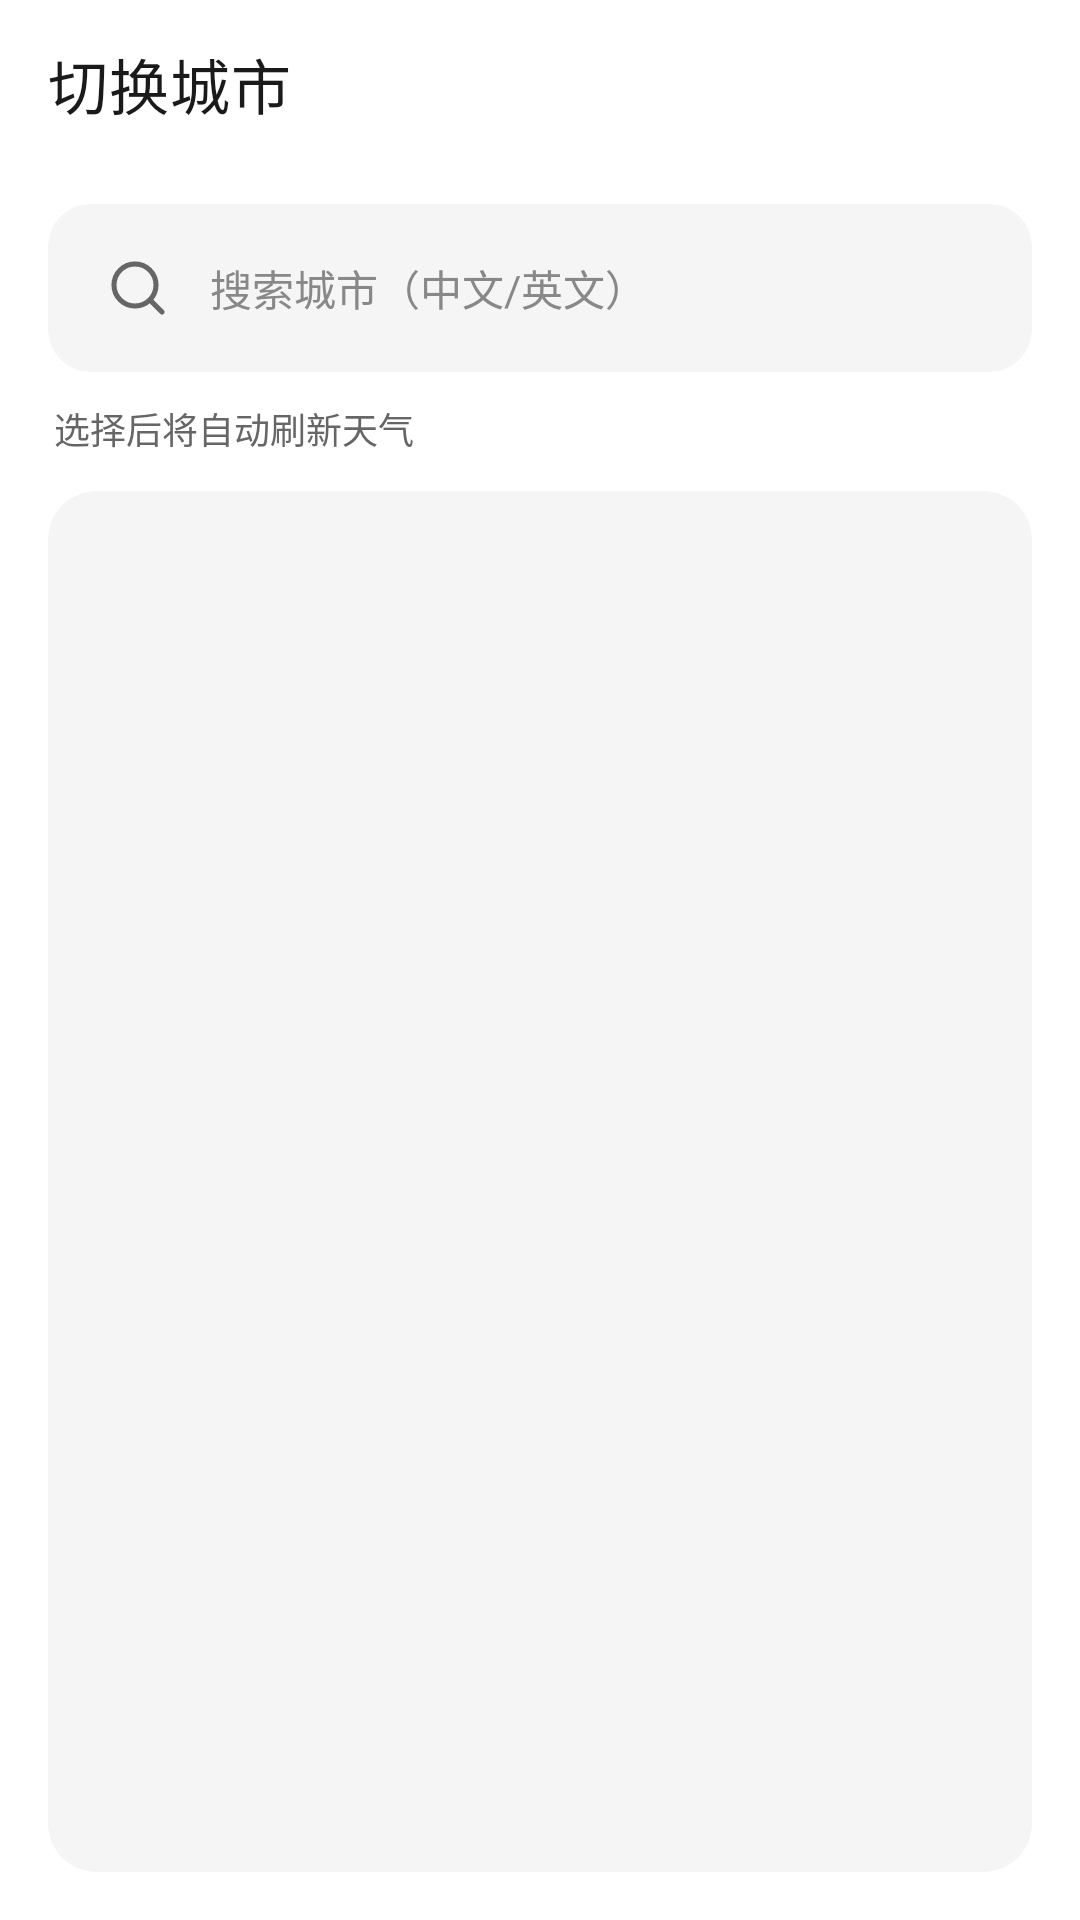

Produce the Android XML layout that renders to this screen, including the resource entries it uses.
<!-- AndroidManifest.xml: application theme Theme.DressCode -->
<!-- res/layout/activity_city_select.xml -->
<?xml version="1.0" encoding="utf-8"?>
<androidx.coordinatorlayout.widget.CoordinatorLayout xmlns:android="http://schemas.android.com/apk/res/android"
    xmlns:app="http://schemas.android.com/apk/res-auto"
    android:id="@+id/root"
    android:layout_width="match_parent"
    android:layout_height="match_parent"
    android:background="@color/dc_background">

    <LinearLayout
        android:layout_width="match_parent"
        android:layout_height="match_parent"
        android:orientation="vertical">

        
        <com.google.android.material.appbar.MaterialToolbar
            android:id="@+id/topAppBar"
            android:layout_width="match_parent"
            android:layout_height="?attr/actionBarSize"
            android:background="@color/dc_background"
            android:elevation="0dp"
            app:title="切换城市"
            app:titleTextColor="@color/dc_text_primary"
            app:navigationIcon="@drawable/ic_arrow_back" />

        
        <com.google.android.material.card.MaterialCardView
            android:layout_width="match_parent"
            android:layout_height="wrap_content"
            android:layout_marginStart="16dp"
            android:layout_marginEnd="16dp"
            android:layout_marginTop="12dp"
            app:cardCornerRadius="14dp"
            app:cardElevation="0dp"
            android:backgroundTint="@color/dc_surface">

            <LinearLayout
                android:layout_width="match_parent"
                android:layout_height="wrap_content"
                android:orientation="horizontal"
                android:gravity="center_vertical"
                android:paddingStart="12dp"
                android:paddingEnd="8dp"
                android:paddingTop="10dp"
                android:paddingBottom="10dp">

                <ImageButton
                    android:layout_width="36dp"
                    android:layout_height="36dp"
                    android:background="@android:color/transparent"
                    android:padding="8dp"
                    android:src="@drawable/ic_search"
                    app:tint="@color/dc_text_secondary"
                    android:contentDescription="@string/feed_search_hint" />

                <EditText
                    android:id="@+id/etSearch"
                    android:layout_width="0dp"
                    android:layout_height="wrap_content"
                    android:layout_weight="1"
                    android:background="@android:color/transparent"
                    android:hint="搜索城市（中文/英文）"
                    android:imeOptions="actionSearch"
                    android:inputType="text"
                    android:maxLines="1"
                    android:paddingStart="6dp"
                    android:paddingEnd="6dp"
                    android:textColor="@color/dc_text_primary"
                    android:textColorHint="@color/dc_text_hint"
                    android:textSize="14sp" />

                <ImageButton
                    android:id="@+id/btnClear"
                    android:layout_width="36dp"
                    android:layout_height="36dp"
                    android:background="@android:color/transparent"
                    android:padding="8dp"
                    android:src="@drawable/ic_close"
                    app:tint="@color/dc_text_secondary"
                    android:visibility="gone"
                    android:contentDescription="@string/clear" />
            </LinearLayout>
        </com.google.android.material.card.MaterialCardView>

        
        <TextView
            android:id="@+id/tvHint"
            android:layout_width="match_parent"
            android:layout_height="wrap_content"
            android:layout_marginStart="18dp"
            android:layout_marginEnd="18dp"
            android:layout_marginTop="10dp"
            android:text="选择后将自动刷新天气"
            android:textColor="@color/dc_text_secondary"
            android:textSize="12sp" />

        
        <com.google.android.material.card.MaterialCardView
            android:layout_width="match_parent"
            android:layout_height="0dp"
            android:layout_weight="1"
            android:layout_marginStart="16dp"
            android:layout_marginEnd="16dp"
            android:layout_marginTop="12dp"
            android:layout_marginBottom="16dp"
            app:cardCornerRadius="16dp"
            app:cardElevation="0dp"
            android:backgroundTint="@color/dc_surface">

            <FrameLayout
                android:layout_width="match_parent"
                android:layout_height="match_parent">

                <androidx.recyclerview.widget.RecyclerView
                    android:id="@+id/rvCityList"
                    android:layout_width="match_parent"
                    android:layout_height="match_parent"
                    android:clipToPadding="false"
                    android:paddingTop="8dp"
                    android:paddingBottom="8dp" />

                
                <LinearLayout
                    android:id="@+id/emptyView"
                    android:layout_width="match_parent"
                    android:layout_height="match_parent"
                    android:gravity="center"
                    android:orientation="vertical"
                    android:visibility="gone"
                    android:padding="24dp">

                    <TextView
                        android:layout_width="wrap_content"
                        android:layout_height="wrap_content"
                        android:text="没有匹配的城市"
                        android:textColor="@color/dc_text_primary"
                        android:textSize="14sp"
                        android:textStyle="bold" />

                    <TextView
                        android:layout_width="wrap_content"
                        android:layout_height="wrap_content"
                        android:layout_marginTop="6dp"
                        android:text="试试输入英文名，例如 London"
                        android:textColor="@color/dc_text_secondary"
                        android:textSize="12sp" />
                </LinearLayout>
            </FrameLayout>
        </com.google.android.material.card.MaterialCardView>

    </LinearLayout>

</androidx.coordinatorlayout.widget.CoordinatorLayout>
<!-- resources referenced by this layout -->
<resources>
  <color name="dc_background">#FFFFFF</color>
  <color name="dc_surface">#F5F5F5</color>
  <color name="dc_text_hint">#888888</color>
  <color name="dc_text_primary">#1A1A1A</color>
  <color name="dc_text_secondary">#666666</color>
  <!-- drawable ic_close (drawable) -->
  <vector xmlns:android="http://schemas.android.com/apk/res/android"
      android:width="24dp"
      android:height="24dp"
      android:viewportWidth="24"
      android:viewportHeight="24">
  
      <path
          android:fillColor="@android:color/transparent"
          android:strokeColor="@color/dc_text_secondary"
          android:strokeWidth="1.7"
          android:strokeLineCap="round"
          android:strokeLineJoin="round"
          android:pathData="M6,6L18,18" />
  
      <path
          android:fillColor="@android:color/transparent"
          android:strokeColor="@color/dc_text_secondary"
          android:strokeWidth="1.7"
          android:strokeLineCap="round"
          android:strokeLineJoin="round"
          android:pathData="M18,6L6,18" />
  </vector>
  <!-- drawable ic_search (drawable) -->
  <vector xmlns:android="http://schemas.android.com/apk/res/android"
      android:width="24dp"
      android:height="24dp"
      android:viewportWidth="24"
      android:viewportHeight="24">
  
      <path
          android:fillColor="@android:color/transparent"
          android:strokeColor="@color/dc_text_primary"
          android:strokeWidth="1.7"
          android:strokeLineCap="round"
          android:strokeLineJoin="round"
          android:pathData="M11,4a7,7 0 1,0 0,14a7,7 0 1,0 0,-14z" />
  
      <path
          android:fillColor="@android:color/transparent"
          android:strokeColor="@color/dc_text_primary"
          android:strokeWidth="1.7"
          android:strokeLineCap="round"
          android:pathData="M16.5,16.5L20,20" />
  </vector>
  <string name="clear">清除</string>
  <string name="feed_search_hint">搜索：通勤 / 学院风 / 牛仔</string>
  <style name="Theme.DressCode" parent="Theme.MaterialComponents.DayNight.NoActionBar">
  
          
          <item name="colorPrimary">@color/dc_primary</item>
          <item name="colorOnPrimary">@color/dc_on_primary</item>
  
          <item name="colorSecondary">@color/dc_secondary</item>
          <item name="colorOnSecondary">@color/dc_on_secondary</item>
  
          <item name="android:windowBackground">@color/dc_background</item>
  
          
          <item name="android:textColorPrimary">@color/dc_text_primary</item>
          <item name="android:textColorSecondary">@color/dc_text_secondary</item>
  
          
          <item name="materialButtonStyle">@style/Widget.DressCode.Button</item>
          <item name="textInputStyle">@style/Widget.DressCode.TextInputLayout</item>
  
          <item name="android:statusBarColor">@color/dc_background</item>   
          <item name="android:navigationBarColor">@color/dc_background</item>
          <item name="android:windowLightStatusBar">true</item>
      </style>
  <color name="dc_primary">#1A1A1A</color>
  <color name="dc_on_primary">#FFFFFF</color>
  <color name="dc_secondary">#3D3D3D</color>
  <color name="dc_on_secondary">#FFFFFF</color>
  <style name="Widget.DressCode.Button" parent="Widget.MaterialComponents.Button">
          <item name="cornerRadius">20dp</item>
          <item name="android:textAllCaps">false</item>
          <item name="backgroundTint">@color/dc_primary</item>
          <item name="android:textColor">@color/dc_on_primary</item>
      </style>
  <style name="Widget.DressCode.TextInputLayout" parent="Widget.MaterialComponents.TextInputLayout.OutlinedBox">
          <item name="boxStrokeColor">@color/dc_divider</item>
          <item name="boxStrokeWidth">1dp</item>
          <item name="boxCornerRadiusTopStart">10dp</item>
          <item name="boxCornerRadiusTopEnd">10dp</item>
          <item name="boxCornerRadiusBottomStart">10dp</item>
          <item name="boxCornerRadiusBottomEnd">10dp</item>
          <item name="hintTextColor">@color/dc_text_hint</item>
      </style>
  <color name="dc_divider">#EAEAEA</color>
</resources>
